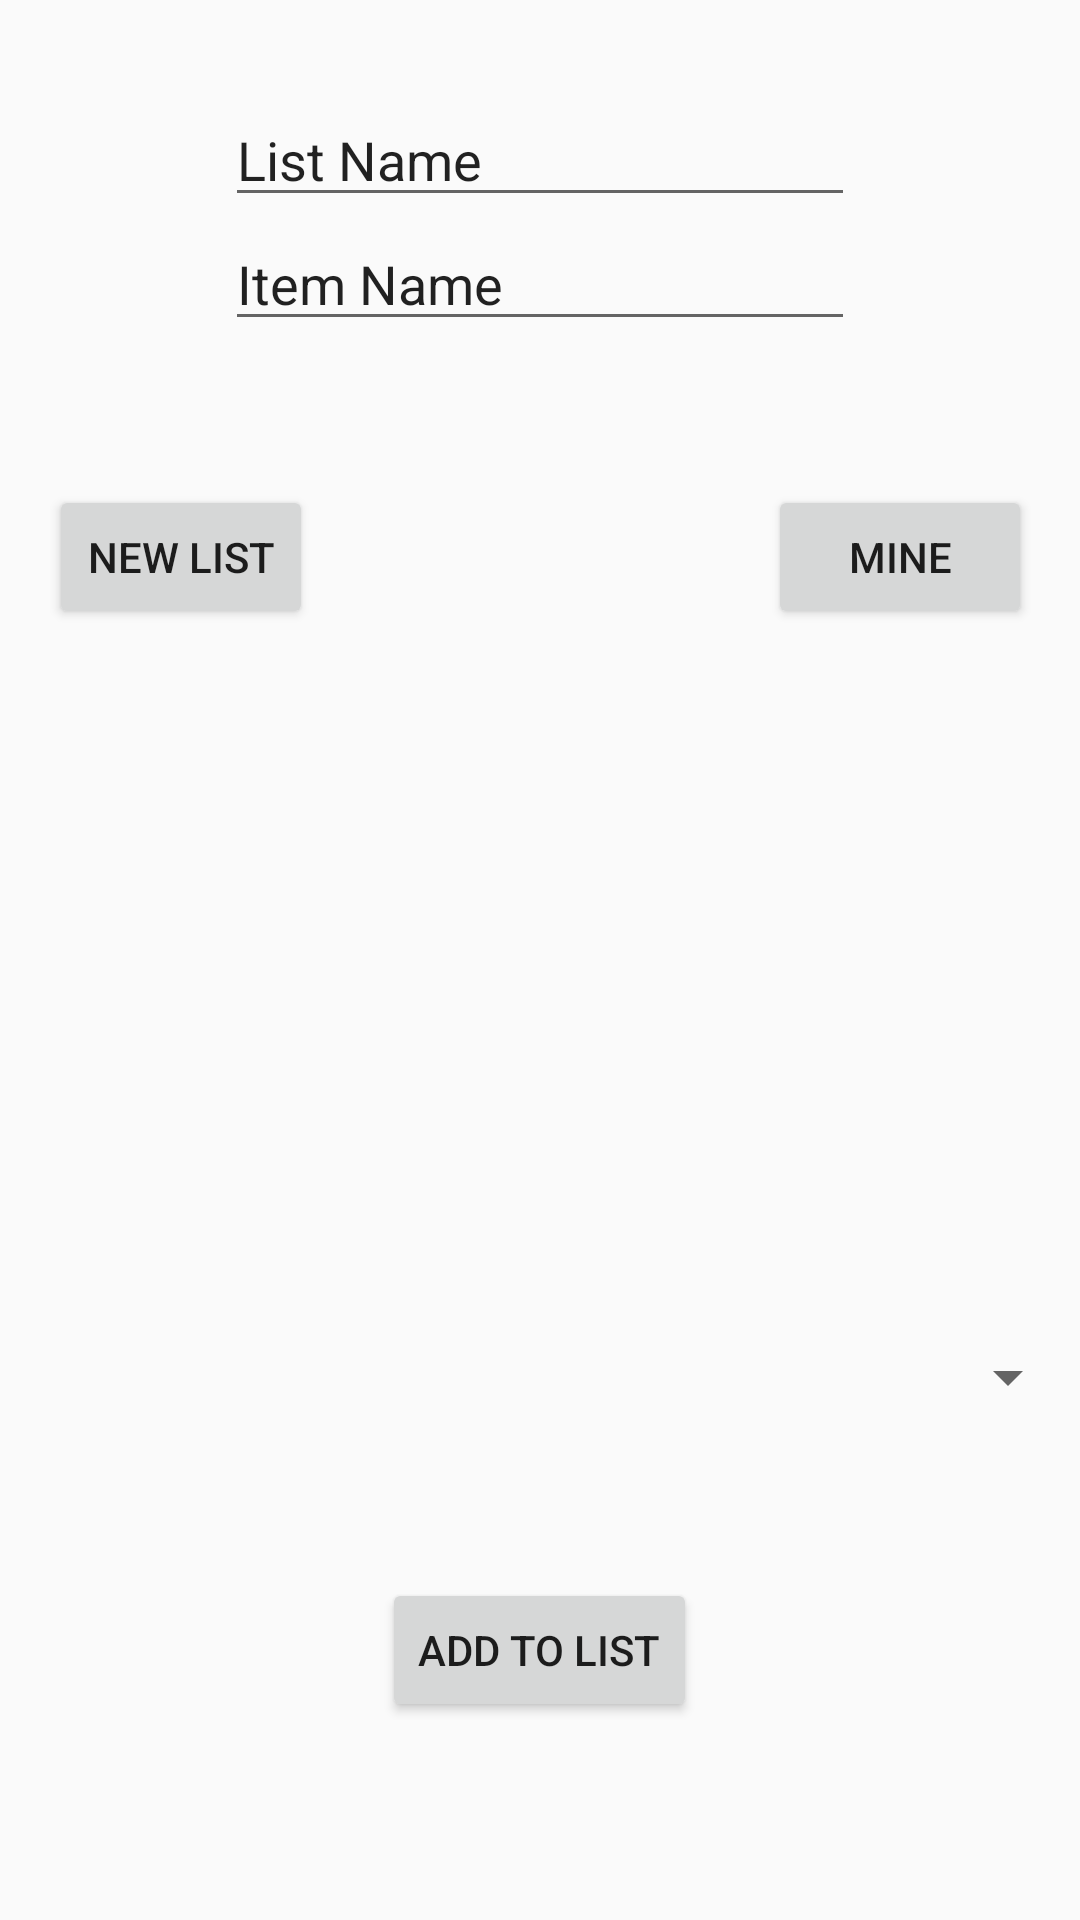

Here is an Android app screen rendered from its layout file. Give the layout XML and the strings, colors and styles it references.
<!-- AndroidManifest.xml: application theme AppTheme -->
<!-- res/layout/activity_favorites.xml -->
<?xml version="1.0" encoding="utf-8"?>
<RelativeLayout xmlns:android="http://schemas.android.com/apk/res/android"
    xmlns:app="http://schemas.android.com/apk/res-auto"
    xmlns:tools="http://schemas.android.com/tools"
    android:layout_width="match_parent"
    android:layout_height="match_parent"
    tools:context="edu.ateneo.cie199.bucketdish.FavoritesActivity">

    <EditText
        android:id="@+id/edt_listname"
        android:layout_width="wrap_content"
        android:layout_height="wrap_content"
        android:layout_alignParentTop="true"
        android:layout_centerHorizontal="true"
        android:layout_marginTop="31dp"
        android:ems="10"
        android:inputType="textPersonName"
        android:text="List Name" />

    <EditText
        android:id="@+id/edt_item"
        android:layout_width="wrap_content"
        android:layout_height="wrap_content"
        android:layout_alignStart="@+id/edt_listname"
        android:layout_below="@+id/edt_listname"
        android:ems="10"
        android:inputType="textPersonName"
        android:text="Item Name" />

    <Button
        android:id="@+id/btn_addtolist"
        android:layout_width="wrap_content"
        android:layout_height="wrap_content"
        android:layout_alignParentBottom="true"
        android:layout_centerHorizontal="true"
        android:layout_marginBottom="66dp"
        android:text="Add to List" />

    <Button
        android:id="@+id/btn_newlist"
        android:layout_width="wrap_content"
        android:layout_height="wrap_content"
        android:layout_below="@+id/edt_item"
        android:layout_marginEnd="23dp"
        android:layout_marginTop="48dp"
        android:layout_toStartOf="@+id/btn_addtolist"
        android:text="New List" />

    <Button
        android:id="@+id/btn_myLists"
        android:layout_width="wrap_content"
        android:layout_height="wrap_content"
        android:layout_alignBaseline="@+id/btn_newlist"
        android:layout_alignBottom="@+id/btn_newlist"
        android:layout_alignParentEnd="true"
        android:layout_marginEnd="16dp"
        android:text="mine" />

    <Spinner
        android:id="@+id/spinner"
        android:layout_width="match_parent"
        android:layout_height="wrap_content"
        android:layout_alignParentStart="true"
        android:layout_below="@+id/btn_addtolist"
        android:layout_marginTop="73dp" />

    <Spinner
        android:id="@+id/spn_mine"
        android:layout_width="match_parent"
        android:layout_height="wrap_content"
        android:layout_above="@+id/btn_addtolist"
        android:layout_alignParentStart="true"
        android:layout_marginBottom="55dp" />
</RelativeLayout>
<!-- resources referenced by this layout -->
<resources>
  <style name="AppTheme" parent="Theme.AppCompat.Light.DarkActionBar">
          
          <item name="colorPrimary">@color/colorPrimary</item>
          
          <item name="colorPrimaryDark">@color/colorPrimaryDark</item>
          <item name="colorAccent">@color/colorAccent</item>
      </style>
  <!-- not gathered from this repository: default colours our renderer supplied (Android Studio template values) -->
  <color name="colorPrimary">#FF6200EE</color>
  <color name="colorPrimaryDark">#FF3700B3</color>
  <color name="colorAccent">#FF03DAC5</color>
</resources>
